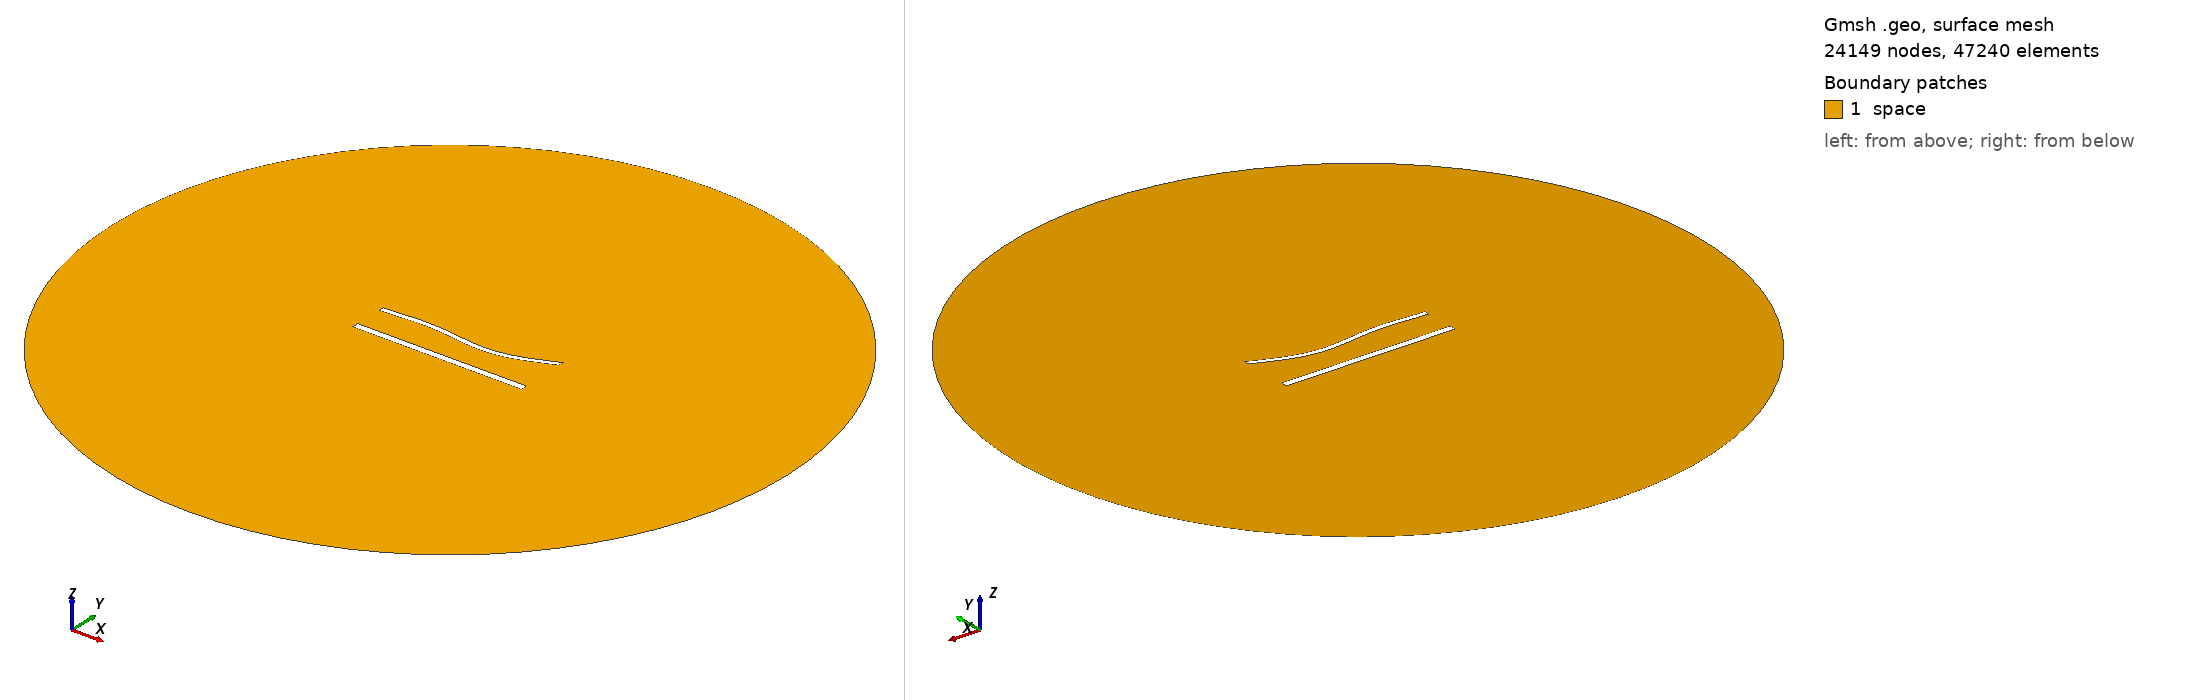

Gmsh geometry script, surface-meshed: 24149 nodes, 47240 surface elements. Boundary patches (legend numbers): 1 space. Left view from above one corner, right view from below the opposite corner. Legend entries are the model's physical surfaces. The drawing asked Gmsh for element sizes between 1% and 20% of the model's largest extent; the script's own settings can give other sizes.

=== 1277.geo (drawn) ===
//---------------------------------------
// Geometry kernel
//---------------------------------------

SetFactory("OpenCASCADE");



//---------------------------------------
// Parameters of the geometry
//---------------------------------------

// Overetch of the upper plate
overetch = 0.375;

// Distance between the plates
distance = 20.0;

// Discretization over the x axis (for the deformation)
nx = 50; 

// Length of the plate
L = 100 - overetch; 

// Number of modes
n = 4; 

// 1st mode coefficient
coeff(1) = 1.5;
beta(1) = 0.596864 * 3.1415926535 / L;

// 2nd mode coefficient
coeff(2) = -1.5;
beta(2) = 1.49418 * 3.1415926535 / L;

// 3rd mode coefficient
coeff(3) = 1.5;
beta(3) = 2.50025 * 3.1415926535 / L;

// 4th mode coefficient
coeff(4) = 0.0;
beta(4) = 3.49999 * 3.1415926535 / L;



//---------------------------------------
// Upper plate (deformed rectangle)
//---------------------------------------

// Coordiantes of the upper plate
xmin = -50;
xmax = 50 - overetch;

// Height of the upper plate
yheight = 4 - 2 * overetch;

// Indexes of the points
UpperID[] = {};
LowerID[] = {};
LeftID[] = {};
RightID[] = {};

// Point index
p = 1;

// Horizontal edges
For i In {1:nx}
    x = xmin + (i-1)*(xmax - xmin)/(nx-1);

    y_bottom = distance / 2 + overetch;
    For j In {1:n}
        C = (Cosh(beta(j)*L) + Cos(beta(j)*L)) / (Sinh(beta(j)*L) + Sin(beta(j)*L));
        y_bottom  = y_bottom + coeff(j) * (Cosh(beta(j)*(x+50)) - Cos(beta(j)*(x+50)) - C * (Sinh(beta(j)*(x+50)) - Sin(beta(j)*(x+50))));
    EndFor

    y_top = y_bottom + yheight;

    Point(p) = {x, y_top, 0, 1.0};
    UpperID[i] = p;
    p = p + 1;

    Point(p) = {x, y_bottom, 0, 1.0};
    LowerID[i] = p;
    p = p + 1;
EndFor

// Create point lists
UpperPts[] = {}; LowerPts[] = {};
For i In {1:nx}
  UpperPts[] += {UpperID[i]};
  LowerPts[] += {LowerID[i]};
EndFor

// Build splines
Spline(1) = {UpperPts[]};
Spline(2) = {LowerPts[]};
Line(3) = {LowerPts[nx-1], UpperPts[nx-1]};
Line(4) = {LowerPts[0], UpperPts[0]};

// Build the plane surface
Curve Loop(1) = {2, 3, -1, -4};
Plane Surface(1) = {1};



//---------------------------------------
// Lower plate (rectangle)
//---------------------------------------

// Vertices
Point(1001) = {-50, -distance/2, 0, 1.0};
Point(1002) = { 50, -distance/2, 0, 1.0};
Point(1003) = { 50,  -distance/2 + 4, 0, 1.0};
Point(1004) = {-50,  -distance/2 + 4, 0, 1.0};

// Edges
Line(5) = {1001, 1002};
Line(6) = {1002, 1003};
Line(7) = {1003, 1004};
Line(8) = {1004, 1001};

// Plane surface
Line Loop(2) = {5, 6, 7, 8};
Plane Surface(2) = {2}; 



//---------------------------------------
// Outer (fictious) boundary
//---------------------------------------

// Points
Point(1005) = {0, 0, 0};       // Center
Point(1006) = {200, 0, 0};     // Start point
Point(1007) = {0, 200, 0};     // 90 degrees
Point(1008) = {-200, 0, 0};    // 180 degrees
Point(1009) = {0, -200, 0};    // 270 degrees

// Circle arcs (each needs start, center, end)
Circle(9) = {1006, 1005, 1007};
Circle(10) = {1007, 1005, 1008};
Circle(11) = {1008, 1005, 1009};
Circle(12) = {1009, 1005, 1006};

// Plane surface for the entire domain
Curve Loop(3) = {9, 10, 11, 12};
Surface(3) = {3};

// Subtract the plates from the whole domain to obtain the actual domain where we want to solve the equations
BooleanDifference{ Surface{3}; Delete; }{ Surface{1}; Surface{2}; Delete; }




//---------------------------------------
// Transfinite Lines/Curves
//---------------------------------------

// Set the number of points on the boundaries
r = 6;
d = 0.15;

// Plates
Transfinite Curve {1} = 50*r/4 Using Progression 1;
Transfinite Line {2} = 50*r Using Progression 1;
Transfinite Curve {3, 4} = 2*r Using Progression 1+d;
Transfinite Line {5} = 50*r/4 Using Progression 1;
Transfinite Line {7} = 50*r Using Progression 1;
Transfinite Line {6} = 2*r Using Progression 1-d;
Transfinite Line {8} = 2*r Using Progression 1+d;

// Outer boundary
Transfinite Line {9, 10, 11, 12} = 20 Using Progression 1;



//---------------------------------------
// Physical groups
//---------------------------------------                

// Physical curves (boundaries)
Physical Line("force_segment", 10) = {2};
Physical Line("upper_plate", 11) = {1, 3, 4};
Physical Line("lower_plate", 12) = {5, 6, 7, 8};
Physical Line("boundary", 20) = {9, 10, 11, 12};

// Physical Surfaces
Physical Surface("space", 30) = {3};



//---------------------------------------
// 6. Generate the Mesh
//---------------------------------------

// 2D mesh generation
Mesh 2;
